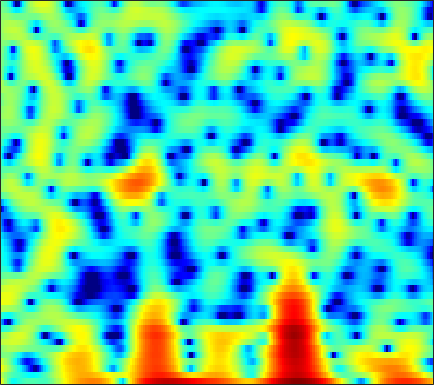

Data behind this chart, as committed beside it:
4.1819, 2.7055, 0.60411, -1.535, -2.9724, -4.2388, -4.5187, -4.2268, -3.5716, -2.9167, -2.398, -2.1279, -1.898, -1.8112, -1.8133, -1.8955, -2.0179, -2.1276, -2.264, -2.3696, -2.3102, -2.1081, -1.5851, -0.82316
2.369, 1.368, 0.1886, -0.7583, -1.308, -1.864, -2.288, -2.567, -2.933, -3.323, -3.738, -4.063, -4.468, -4.8, -4.949, -4.973, -4.763, -4.455, -3.868, -3.126, -2.28, -1.609, -0.6849, 0.2353
4.464, 3.653, 2.57, 1.483, 0.6615, -0.4562, -1.615, -2.526, -3.806, -5.188, -6.737, -8.042, -10.04, -12.48, -14.7, -17.93, -18.37, -15.75, -11.88, -8.727, -6.167, -4.538, -2.65, -1.018
3.04, 2.312, 1.293, 0.1885, -0.7186, -2.072, -3.614, -4.931, -6.904, -9.166, -11.64, -13.35, -14.56, -14.03, -12.91, -11.18, -9.447, -8.206, -6.591, -5.025, -3.515, -2.421, -1.037, 0.2554
-0.489, -0.2202, -0.09663, -0.2517, -0.5426, -1.153, -1.986, -2.734, -3.912, -5.247, -6.544, -7.245, -7.584, -7.241, -6.665, -5.681, -4.61, -3.818, -2.826, -1.912, -1.073, -0.4773, 0.2878, 1.028
-0.006485, 0.6198, 1.189, 1.516, 1.622, 1.61, 1.461, 1.305, 1.042, 0.7269, 0.3753, 0.1392, -0.1326, -0.3629, -0.5164, -0.6943, -0.8506, -0.9622, -1.115, -1.262, -1.419, -1.54, -1.694, -1.817
2.153, 2.338, 2.591, 2.83, 2.967, 3.078, 3.08, 3.026, 2.886, 2.675, 2.364, 2.055, 1.552, 0.9521, 0.4398, -0.3436, -1.258, -2.007, -3.058, -4.094, -5.079, -5.772, -6.728, -7.931
0.5815, 1.042, 1.572, 2.053, 2.387, 2.785, 3.084, 3.233, 3.335, 3.326, 3.155, 2.895, 2.356, 1.584, 0.8077, -0.5435, -2.368, -4.173, -7.473, -12.6, -20.78, -18.29, -12.35, -9.312
-3.864, -3.584, -3.27, -2.854, -2.412, -1.562, -0.5484, 0.1947, 1.026, 1.655, 2.068, 2.226, 2.224, 1.953, 1.59, 0.9149, 0.05406, -0.7066, -1.771, -2.704, -3.207, -3.207, -2.769, -2.021
-7.787, -9.847, -14.75, -28.48, -17.89, -10.3, -6.397, -4.384, -2.436, -1.106, -0.1861, 0.3152, 0.7848, 1.051, 1.139, 1.16, 1.116, 1.053, 0.9758, 0.9265, 0.9312, 0.9771, 1.109, 1.313
-3.064, -3.645, -4.264, -4.605, -4.54, -3.929, -3.045, -2.425, -1.716, -1.166, -0.8039, -0.6135, -0.4286, -0.2527, -0.0945, 0.137, 0.3788, 0.5793, 0.8593, 1.139, 1.387, 1.55, 1.724, 1.836
1.789, 1.695, 1.562, 1.442, 1.292, 1.044, 0.7574, 0.4655, -0.06993, -0.7748, -1.652, -2.444, -3.512, -4.233, -4.306, -3.741, -2.726, -1.889, -0.8613, -0.02718, 0.6069, 0.9544, 1.261, 1.376
3.966, 4.047, 4.021, 3.905, 3.737, 3.337, 2.719, 2.107, 1.015, -0.4894, -2.562, -4.694, -8.889, -16.3, -18, -10.68, -6.545, -4.565, -2.799, -1.682, -0.9869, -0.6711, -0.4661, -0.4374
3.495, 3.749, 3.937, 3.953, 3.89, 3.68, 3.279, 2.867, 2.152, 1.232, 0.1841, -0.6257, -1.684, -2.545, -2.929, -3.109, -3.029, -2.949, -2.958, -3.142, -3.528, -3.902, -4.416, -4.795
2.114, 2.539, 2.991, 3.241, 3.325, 3.344, 3.253, 3.109, 2.843, 2.488, 2.059, 1.708, 1.221, 0.7054, 0.2908, -0.2965, -0.9887, -1.651, -2.799, -4.353, -6.519, -8.719, -12.76, -16.75
0.3928, 0.9158, 1.448, 1.849, 2.039, 2.168, 2.228, 2.24, 2.238, 2.245, 2.215, 2.161, 2.071, 1.915, 1.722, 1.342, 0.7756, 0.2145, -0.7578, -2.052, -3.687, -5.101, -7.038, -8.259
-1.607, -1.118, -0.8104, -0.7271, -0.7606, -0.9217, -1.098, -1.143, -1.026, -0.67, -0.1037, 0.381, 0.9849, 1.5, 1.804, 2.052, 2.122, 2.071, 1.842, 1.45, 0.9558, 0.5442, 0.01029, -0.4717
-3.131, -3.032, -3.292, -4.1, -5.008, -6.7, -8.957, -10.62, -11.05, -8.749, -5.871, -3.979, -1.948, -0.387, 0.5608, 1.557, 2.296, 2.689, 3.026, 3.191, 3.188, 3.105, 2.893, 2.552
-3.723, -4.055, -4.69, -5.765, -6.922, -8.851, -11.29, -13, -13.52, -11.24, -8.187, -6.178, -3.901, -1.983, -0.7787, 0.5747, 1.674, 2.328, 3.011, 3.491, 3.767, 3.841, 3.775, 3.527
-3.741, -4.209, -4.995, -5.893, -6.709, -7.815, -8.79, -9.236, -9.342, -8.839, -7.655, -6.509, -4.842, -3.135, -1.912, -0.4318, 0.8403, 1.662, 2.585, 3.28, 3.764, 3.986, 4.078, 3.955
-3.959, -4.501, -5.546, -6.758, -7.851, -9.631, -11.82, -13.79, -15.99, -15.68, -12.92, -10.54, -7.65, -5.226, -3.673, -1.877, -0.3612, 0.6285, 1.754, 2.659, 3.359, 3.755, 4.095, 4.205
-4.687, -5.331, -6.441, -7.76, -8.83, -10.58, -12.73, -14.73, -17.04, -17.02, -14.03, -11.66, -8.947, -6.674, -5.236, -3.548, -2.058, -1.03, 0.198, 1.298, 2.257, 2.854, 3.51, 3.961
-5.926, -6.833, -7.924, -9.008, -9.596, -10.17, -10.46, -10.56, -10.5, -10.04, -9.425, -8.809, -7.931, -7.152, -6.551, -5.691, -4.638, -3.69, -2.272, -0.764, 0.6649, 1.626, 2.712, 3.576
-8.199, -10.22, -12.87, -14.8, -14.88, -13.2, -11.32, -10.09, -8.879, -8.016, -7.487, -7.374, -7.595, -8.405, -9.496, -11.54, -12.62, -10.86, -6.938, -3.512, -0.8784, 0.6954, 2.332, 3.552
-9.172, -11.38, -14.62, -17.7, -16.92, -13.38, -10.35, -8.68, -6.918, -5.846, -5.213, -5.075, -5.372, -6.172, -7.209, -8.885, -9.649, -8.4, -5.418, -2.511, -0.2073, 1.171, 2.639, 3.703
-9.435, -9.685, -9.678, -9.034, -8.427, -7.309, -5.991, -5.057, -3.955, -3.058, -2.424, -2.082, -1.835, -1.728, -1.688, -1.58, -1.269, -0.8956, -0.1565, 0.6914, 1.548, 2.136, 2.782, 3.26
-17.8, -13.49, -9.841, -7.396, -5.946, -4.371, -3.102, -2.248, -1.329, -0.5626, 0.03586, 0.3743, 0.7472, 0.9857, 1.135, 1.283, 1.418, 1.523, 1.672, 1.802, 1.924, 1.993, 2.027, 2.002
-8.518, -7.49, -5.643, -3.95, -2.836, -1.569, -0.5341, 0.08849, 0.8031, 1.337, 1.745, 1.966, 2.167, 2.278, 2.291, 2.238, 2.079, 1.911, 1.573, 1.163, 0.6756, 0.2925, -0.1518, -0.5099
-1.691, -1.296, -0.7412, -0.03678, 0.4575, 1.04, 1.549, 1.824, 2.101, 2.269, 2.35, 2.382, 2.338, 2.272, 2.162, 1.938, 1.567, 1.152, 0.3532, -0.7574, -2.272, -3.663, -5.517, -6.599
0.7822, 1.169, 1.631, 2.019, 2.251, 2.432, 2.455, 2.386, 2.124, 1.76, 1.31, 0.9949, 0.6883, 0.5527, 0.5584, 0.5889, 0.5177, 0.2676, -0.3585, -1.583, -3.497, -5.71, -10.24, -15.24
0.4095, 1.027, 1.749, 2.158, 2.316, 2.317, 2.004, 1.576, 0.6669, -0.6931, -2.568, -4.249, -6.007, -5.793, -4.429, -2.486, -1.055, -0.3512, 0.08047, 0.0475, -0.3585, -0.7901, -1.367, -1.621
-1.328, -0.4213, 0.2944, 0.7559, 0.8964, 0.8656, 0.5792, 0.113, -0.8188, -2.369, -4.669, -7.165, -10.75, -9.838, -6.766, -3.48, -1.279, -0.1356, 0.8145, 1.353, 1.514, 1.517, 1.404, 1.268
-1.677, -1.513, -1.526, -1.478, -1.426, -1.355, -1.212, -1.181, -1.177, -1.346, -1.499, -1.63, -1.532, -1.107, -0.5354, 0.3418, 1.214, 1.752, 2.231, 2.442, 2.379, 2.166, 1.694, 1.034
-2.583, -3.836, -5.397, -6.512, -6.592, -5.776, -4.53, -3.482, -2.283, -1.179, -0.2461, 0.4123, 1.196, 1.957, 2.479, 3.1, 3.577, 3.798, 3.913, 3.731, 3.267, 2.647, 1.472, -0.2198
-4.464, -7.317, -12.59, -24.75, -22.04, -13.4, -9.387, -7.376, -5.143, -3.207, -1.488, -0.2978, 1.093, 2.276, 2.998, 3.767, 4.275, 4.488, 4.532, 4.28, 3.686, 3.006, 1.725, -0.03227
-3.637, -5.376, -7.615, -9.759, -10.95, -11.97, -12.48, -12.21, -10.29, -7.34, -4.426, -2.55, -0.455, 1.178, 2.152, 3.134, 3.798, 4.101, 4.233, 4.09, 3.65, 3.166, 2.29, 1.22
-2.074, -3.02, -4.505, -6.287, -7.908, -10.77, -15.23, -18.79, -14.38, -8.826, -5.066, -2.93, -0.7306, 0.9413, 1.929, 2.927, 3.615, 3.938, 4.13, 4.05, 3.728, 3.314, 2.57, 1.613
-1.169, -1.399, -1.965, -2.669, -3.276, -4.061, -4.615, -4.664, -4.2, -3.196, -1.905, -0.9537, 0.2516, 1.291, 1.956, 2.687, 3.229, 3.504, 3.7, 3.667, 3.4, 3.014, 2.253, 1.156
-0.8747, -0.6302, -0.4943, -0.5253, -0.6255, -0.7882, -0.9272, -0.9798, -0.9529, -0.8006, -0.5565, -0.3173, 0.05506, 0.4917, 0.842, 1.329, 1.798, 2.107, 2.421, 2.58, 2.521, 2.327, 1.816, 0.9911
-0.211, 0.1504, 0.497, 0.6389, 0.6468, 0.5195, 0.2836, 0.02891, -0.3877, -0.8845, -1.451, -1.847, -2.278, -2.41, -2.247, -1.684, -0.8642, -0.1986, 0.6149, 1.272, 1.695, 1.868, 1.87, 1.629
0.5379, 0.8982, 1.224, 1.356, 1.329, 1.105, 0.6586, 0.1475, -0.7682, -2.045, -3.767, -5.418, -8.2, -10.89, -10.94, -8.171, -5.135, -3.275, -1.357, 0.07485, 1.116, 1.659, 2.135, 2.354
0.2368, 0.7174, 1.14, 1.358, 1.352, 1.137, 0.6354, 0.06914, -0.975, -2.41, -4.295, -6.107, -9.101, -12.01, -12.16, -9.341, -6.214, -4.277, -2.193, -0.5774, 0.6761, 1.393, 2.098, 2.534
-0.7977, -0.06666, 0.6301, 0.9949, 1.078, 0.9487, 0.5587, 0.118, -0.7022, -1.734, -2.924, -3.854, -4.965, -5.698, -5.849, -5.454, -4.488, -3.553, -2.161, -0.8311, 0.3358, 1.083, 1.845, 2.347
-0.5283, 0.1717, 0.7732, 1.053, 1.113, 0.9926, 0.6901, 0.3278, -0.3407, -1.22, -2.35, -3.359, -4.857, -6.414, -7.341, -7.599, -6.447, -5.025, -3.019, -1.226, 0.2135, 1.059, 1.89, 2.405
1.165, 1.224, 1.121, 0.9581, 0.8072, 0.624, 0.4323, 0.2268, -0.1378, -0.7556, -1.753, -2.845, -5.017, -8.577, -13.32, -22.91, -11.03, -6.671, -3.054, -0.6797, 0.9194, 1.741, 2.446, 2.767
1.643, 0.7727, -0.5171, -1.754, -2.432, -2.628, -2.137, -1.551, -0.8584, -0.4596, -0.4076, -0.5926, -1.136, -1.837, -2.238, -2.266, -1.521, -0.6111, 0.6459, 1.724, 2.492, 2.841, 2.989, 2.783
0.5036, -1.249, -4.395, -9.515, -16.96, -16.34, -8.197, -5.113, -2.51, -0.834, 0.2599, 0.8116, 1.327, 1.669, 1.879, 2.165, 2.48, 2.729, 3.011, 3.172, 3.151, 2.977, 2.503, 1.715
0.05116, -1.237, -3.118, -5.014, -6.001, -6.121, -5.015, -3.815, -2.203, -0.7875, 0.3855, 1.105, 1.885, 2.481, 2.812, 3.132, 3.313, 3.343, 3.264, 3.003, 2.538, 2.039, 1.159, 0.002191
0.07512, -0.7252, -1.78, -2.754, -3.249, -3.515, -3.263, -2.72, -1.746, -0.6235, 0.4846, 1.236, 2.083, 2.736, 3.082, 3.37, 3.445, 3.355, 3.059, 2.56, 1.843, 1.158, 0.07733, -1.21
-0.03905, -0.7943, -2.162, -3.839, -5.193, -6.613, -6.424, -5.222, -3.116, -1.092, 0.5684, 1.577, 2.603, 3.319, 3.675, 3.893, 3.853, 3.664, 3.18, 2.449, 1.461, 0.5598, -0.8038, -2.26
0.1341, -0.484, -1.935, -4.317, -7.153, -13.49, -13.68, -8.227, -3.585, -0.6796, 1.269, 2.306, 3.284, 3.872, 4.109, 4.183, 4.009, 3.721, 3.103, 2.167, 0.8538, -0.411, -2.607, -5.454
0.1525, 0.2143, -0.007352, -0.5149, -0.9846, -1.408, -1.223, -0.6905, 0.2952, 1.264, 2.044, 2.458, 2.757, 2.808, 2.706, 2.474, 2.147, 1.84, 1.352, 0.6714, -0.3175, -1.368, -3.339, -6.201
0.1844, 0.7549, 1.24, 1.491, 1.6, 1.709, 1.808, 1.881, 1.972, 1.965, 1.781, 1.489, 0.8474, -0.05997, -0.8696, -1.939, -2.641, -2.747, -2.439, -1.962, -1.643, -1.613, -1.805, -2.147
0.6818, 1.272, 1.825, 2.187, 2.367, 2.491, 2.481, 2.403, 2.174, 1.777, 1.121, 0.3994, -0.9796, -3.069, -5.354, -10.25, -18.71, -14.56, -8.04, -4.601, -2.577, -1.587, -0.7324, -0.2278
0.7727, 1.144, 1.511, 1.73, 1.796, 1.781, 1.69, 1.573, 1.331, 0.9749, 0.4685, -0.05948, -1.002, -2.288, -3.47, -5.117, -6.075, -5.754, -4.305, -2.635, -1.244, -0.4461, 0.2921, 0.7186
0.3071, 0.4463, 0.4758, 0.3238, 0.1187, -0.2071, -0.4987, -0.6569, -0.7322, -0.6849, -0.5674, -0.4868, -0.4409, -0.4703, -0.5189, -0.56, -0.4691, -0.2743, 0.1198, 0.5916, 1.025, 1.269, 1.446, 1.425
-0.1886, -0.3149, -0.7922, -1.607, -2.414, -3.705, -5.028, -5.658, -5.471, -4.262, -2.758, -1.702, -0.5252, 0.3948, 0.942, 1.526, 1.984, 2.255, 2.547, 2.741, 2.809, 2.758, 2.542, 2.124
-0.7092, -1.063, -1.889, -3.198, -4.603, -7.414, -12.42, -21.3, -17.67, -9.13, -4.932, -2.824, -0.7618, 0.7171, 1.556, 2.405, 3.002, 3.312, 3.572, 3.663, 3.595, 3.432, 3.038, 2.414
